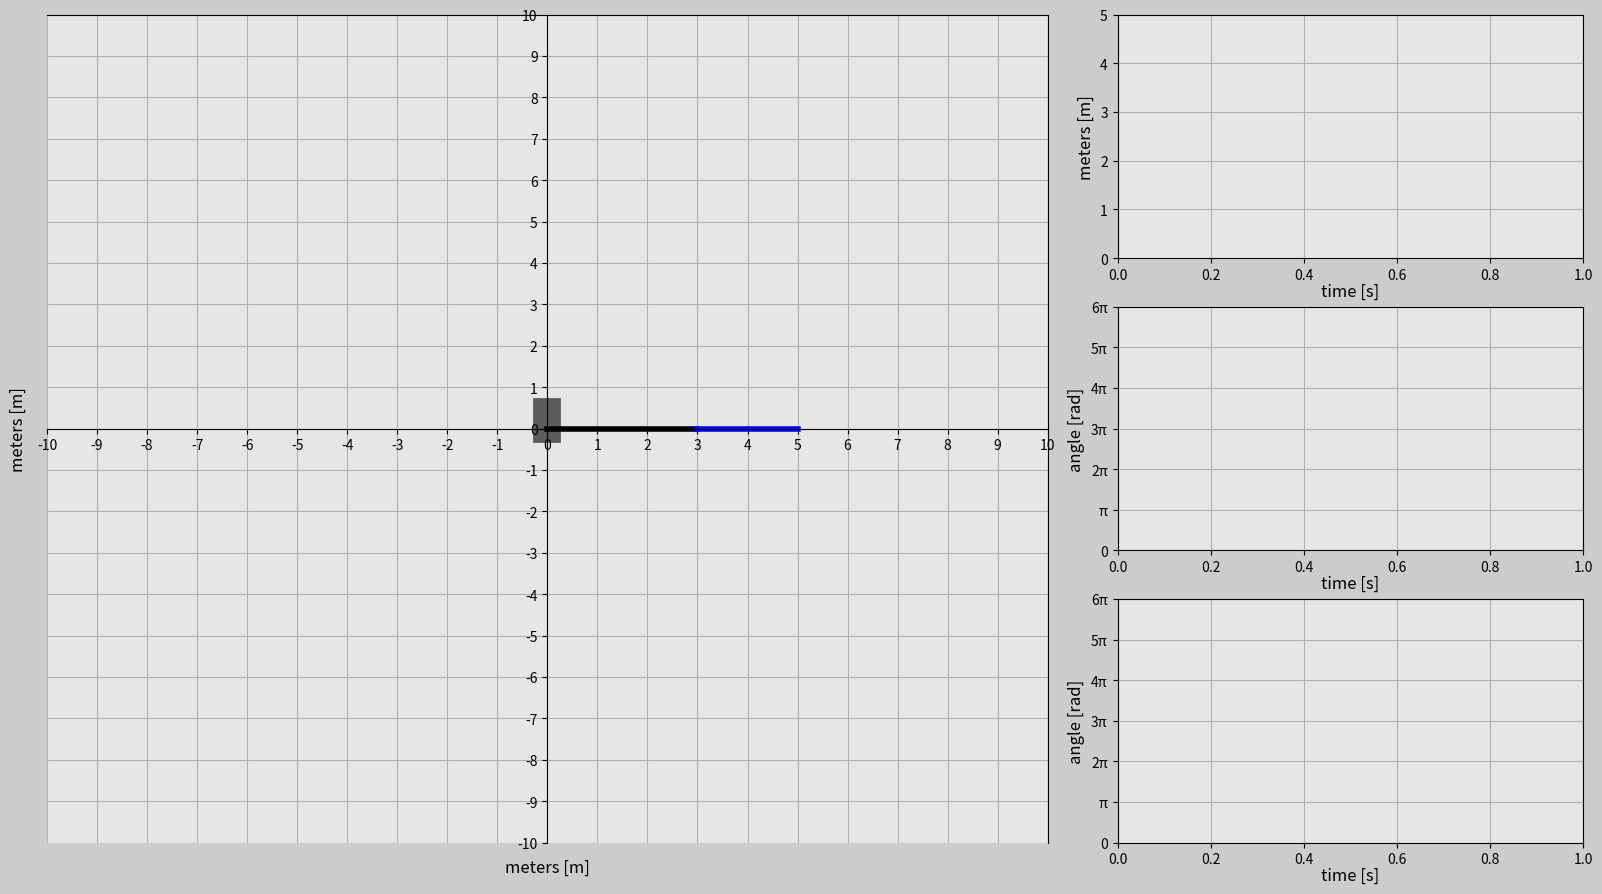

Python code for this plot:
import matplotlib
import matplotlib.pyplot as plt
import matplotlib.gridspec as gridspec
import matplotlib.animation as animation
import numpy as np

# Time array
t0=0
t_end=1
dt=0.005
t=np.arange(t0,t_end+dt,dt)

# Joint 1
r1=3+t
f1=1
alpha1=2*np.pi*f1*t
x1=(r1)*np.cos(alpha1)
y1=(r1)*np.sin(alpha1)

# Joint 2
r2=2
f2=1
alpha2=2*np.pi*f2*t # With respect to the 1st joint
dx1=(r2)*np.cos(alpha2+alpha1)
dy1=(r2)*np.sin(alpha2+alpha1)
x2=x1+dx1
y2=y1+dy1

############################## ANIMATION ##############################

frame_amount=len(t)
def update_plot(num):
    joint_1.set_data([0,x1[num]],[0,y1[num]])
    joint_2.set_data([x1[num],x2[num]],[y1[num],y2[num]])
    trajectory.set_data(x2[0:num],y2[0:num])

    length_j1_funct.set_data(t[0:num],r1[0:num])
    alpha1_funct.set_data(t[0:num],alpha1[0:num])

    return joint_1,joint_2,trajectory,length_j1_funct,alpha1_funct

# Define figure properties
fig=plt.figure(figsize=(16,9),dpi=80,facecolor=(0.8,0.8,0.8))
gs=gridspec.GridSpec(3,3)
plt.subplots_adjust(left=0.03,bottom=0.05,right=0.99,top=0.97,wspace=0.15,hspace=0.2)

# Subplot 1
ax1=fig.add_subplot(gs[:,0:2],facecolor=(0.9,0.9,0.9))
base_line,=ax1.plot([0,0],[0,0.4],'k',linewidth=20,alpha=0.6)
joint_1,=ax1.plot([],[],'k',linewidth=4)
joint_2,=ax1.plot([],[],'b',linewidth=4)
trajectory,=ax1.plot([],[],'r',linewidth=2)
ax1.spines['left'].set_position('center')
ax1.spines['bottom'].set_position('center')
ax1.xaxis.set_label_coords(0.5,-0.02)
ax1.yaxis.set_label_coords(-0.02,0.5)
plt.xlim(-10,10)
plt.ylim(-10,10)
plt.xticks(np.arange(-10,10+1,1))
plt.yticks(np.arange(-10,10+1,1))
plt.xlabel('meters [m]',fontsize=12)
plt.ylabel('meters [m]',fontsize=12)
plt.grid(True)

# Subplot 2
ax2=fig.add_subplot(gs[0,2],facecolor=(0.9,0.9,0.9))
length_j1_funct,=ax2.plot([],[],'b',linewidth=2)
ax2.xaxis.set_label_coords(0.5,-0.1)
plt.xlim(t0,t_end)
plt.ylim(0,r1[-1]+1)
plt.xlabel('time [s]',fontsize=12)
plt.ylabel('meters [m]',fontsize=12)
plt.grid(True)

# Subplot 3
ax3=fig.add_subplot(gs[1,2],facecolor=(0.9,0.9,0.9))
alpha1_funct,=ax3.plot([],[],'b',linewidth=2)
ax3.xaxis.set_label_coords(0.5,-0.1)
plt.xlim(t0,t_end)
plt.ylim(0,6*np.pi)
plt.yticks(np.arange(0,6*np.pi+0.1,np.pi),['0','π','2π','3π','4π','5π','6π'])
plt.xlabel('time [s]',fontsize=12)
plt.ylabel('angle [rad]',fontsize=12)
plt.grid(True)

# Subplot 4
ax4=fig.add_subplot(gs[2,2],facecolor=(0.9,0.9,0.9))
alpha2_funct,=ax4.plot([],[],'b',linewidth=2)
ax4.xaxis.set_label_coords(0.5,-0.1)
plt.xlim(t0,t_end)
plt.ylim(0,6*np.pi)
plt.yticks(np.arange(0,6*np.pi+0.1,np.pi),['0','π','2π','3π','4π','5π','6π'])
plt.xlabel('time [s]',fontsize=12)
plt.ylabel('angle [rad]',fontsize=12)
plt.grid(True)


ani=animation.FuncAnimation(fig,update_plot,
    frames=frame_amount,interval=20,repeat=True,blit=True)
plt.show()
